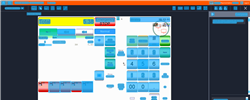
Task: Trigger Based Attended Automation
Workflow: NAMOS_KH_PayOut

Step 1: Computer Vision in window 'Web Rep Console*' (msedge.exe)

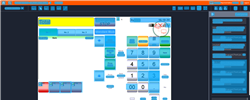
Step 2: CV refresh

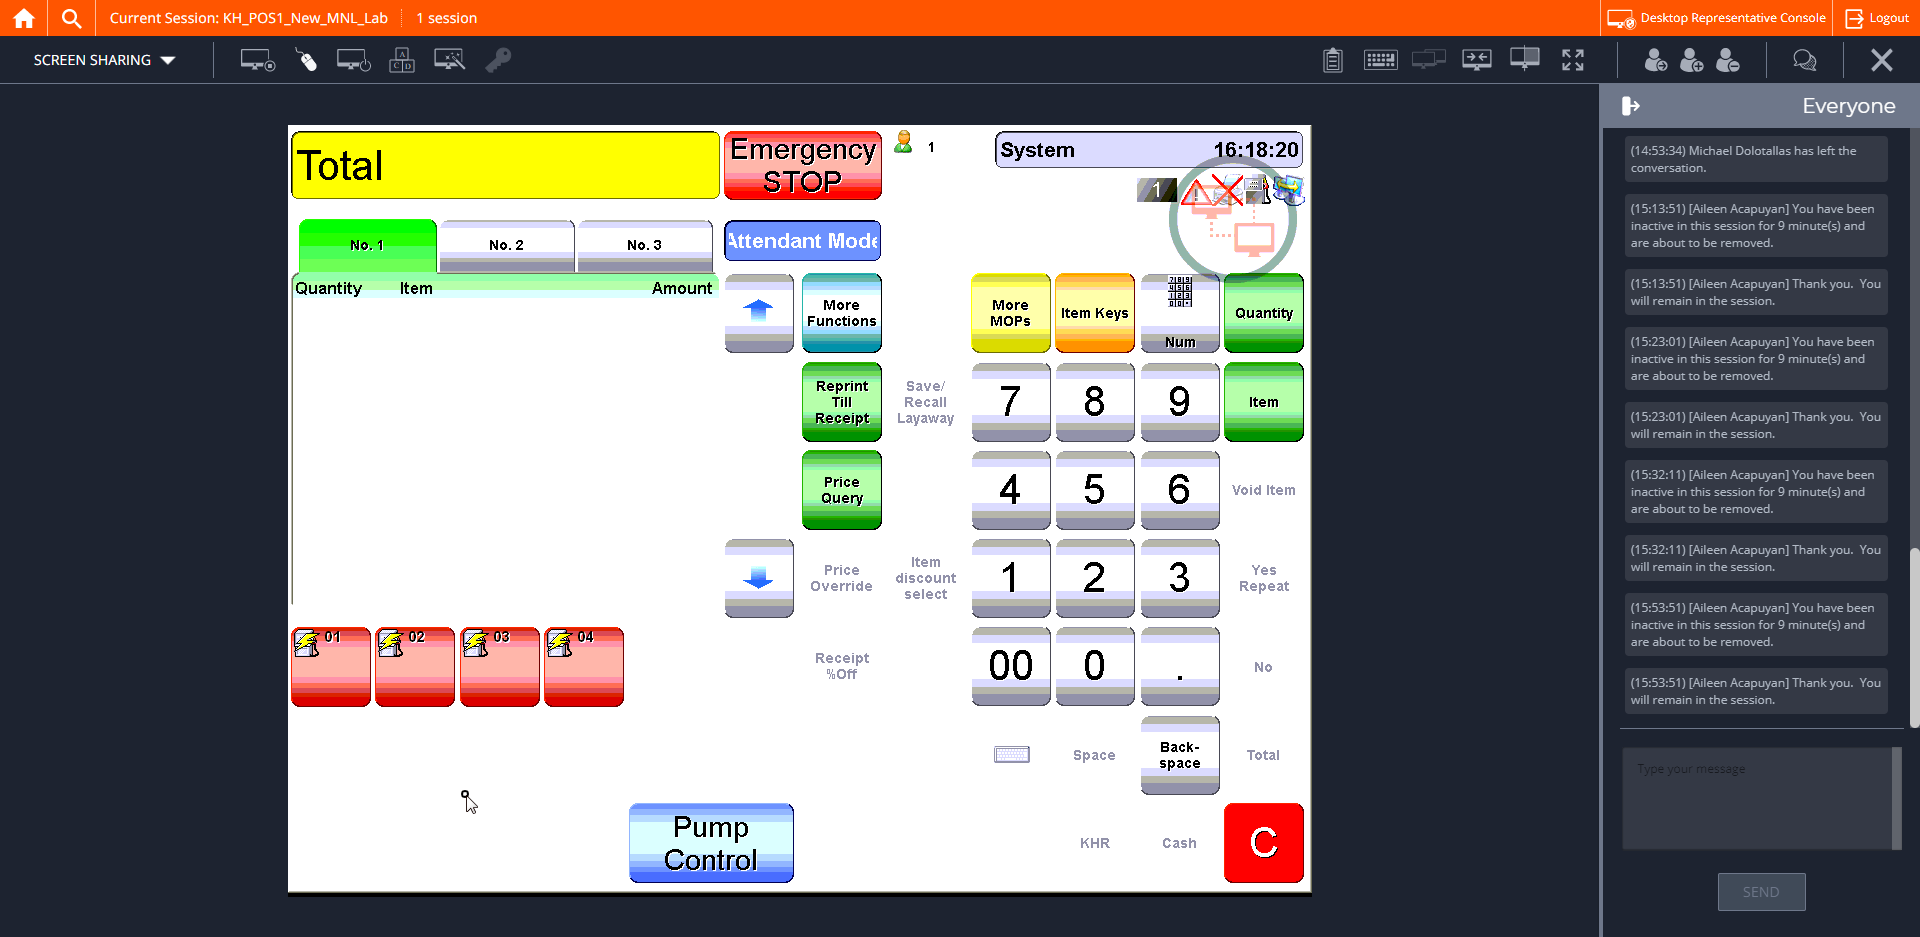
Step 3: CVCache

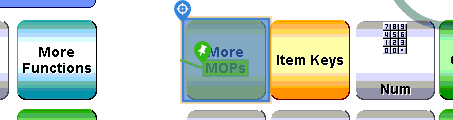
Step 4 [try]: CV Click - Button

Step 5: CvDescriptor (same screen as step 4)

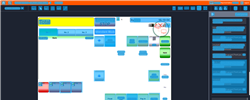
Step 6: CV refresh

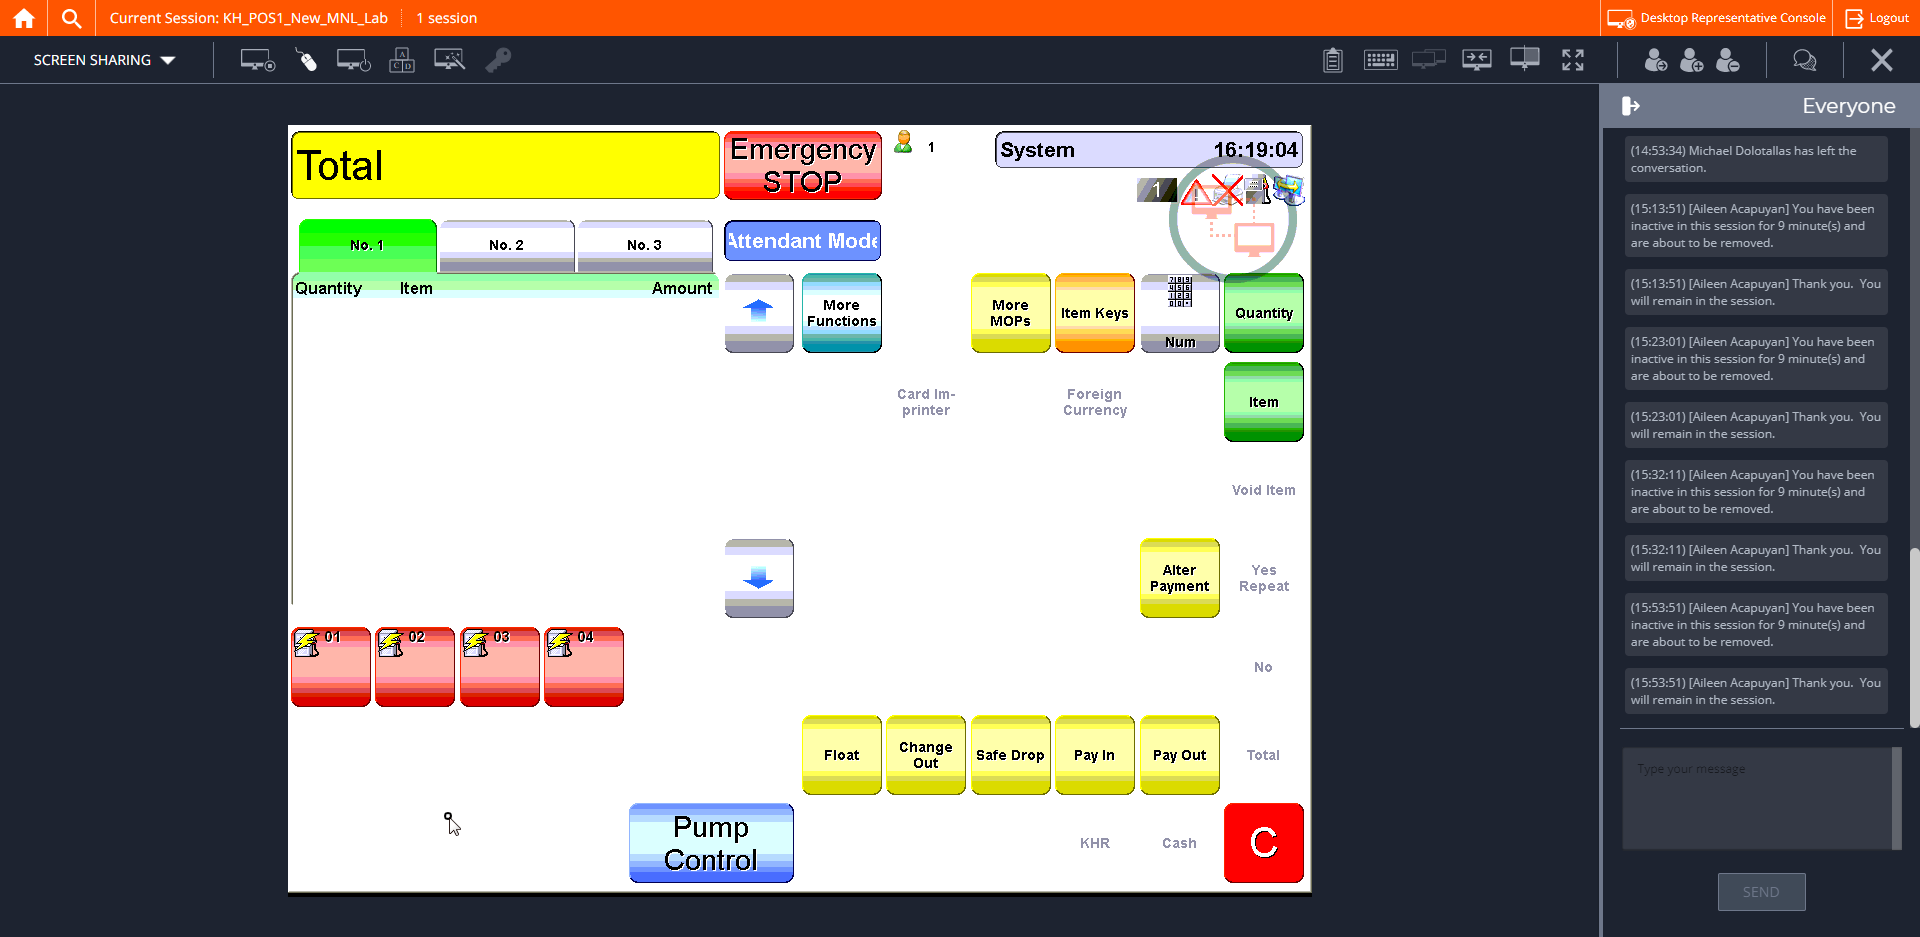
Step 7: CVCache

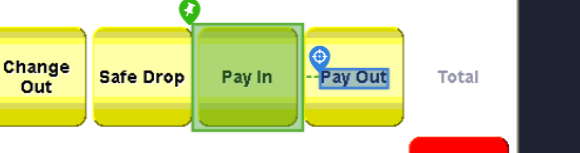
Step 8 [try]: CV Click - Text

Step 9: CvDescriptor (same screen as step 8)

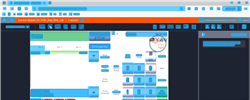
Step 10: CVRefresh

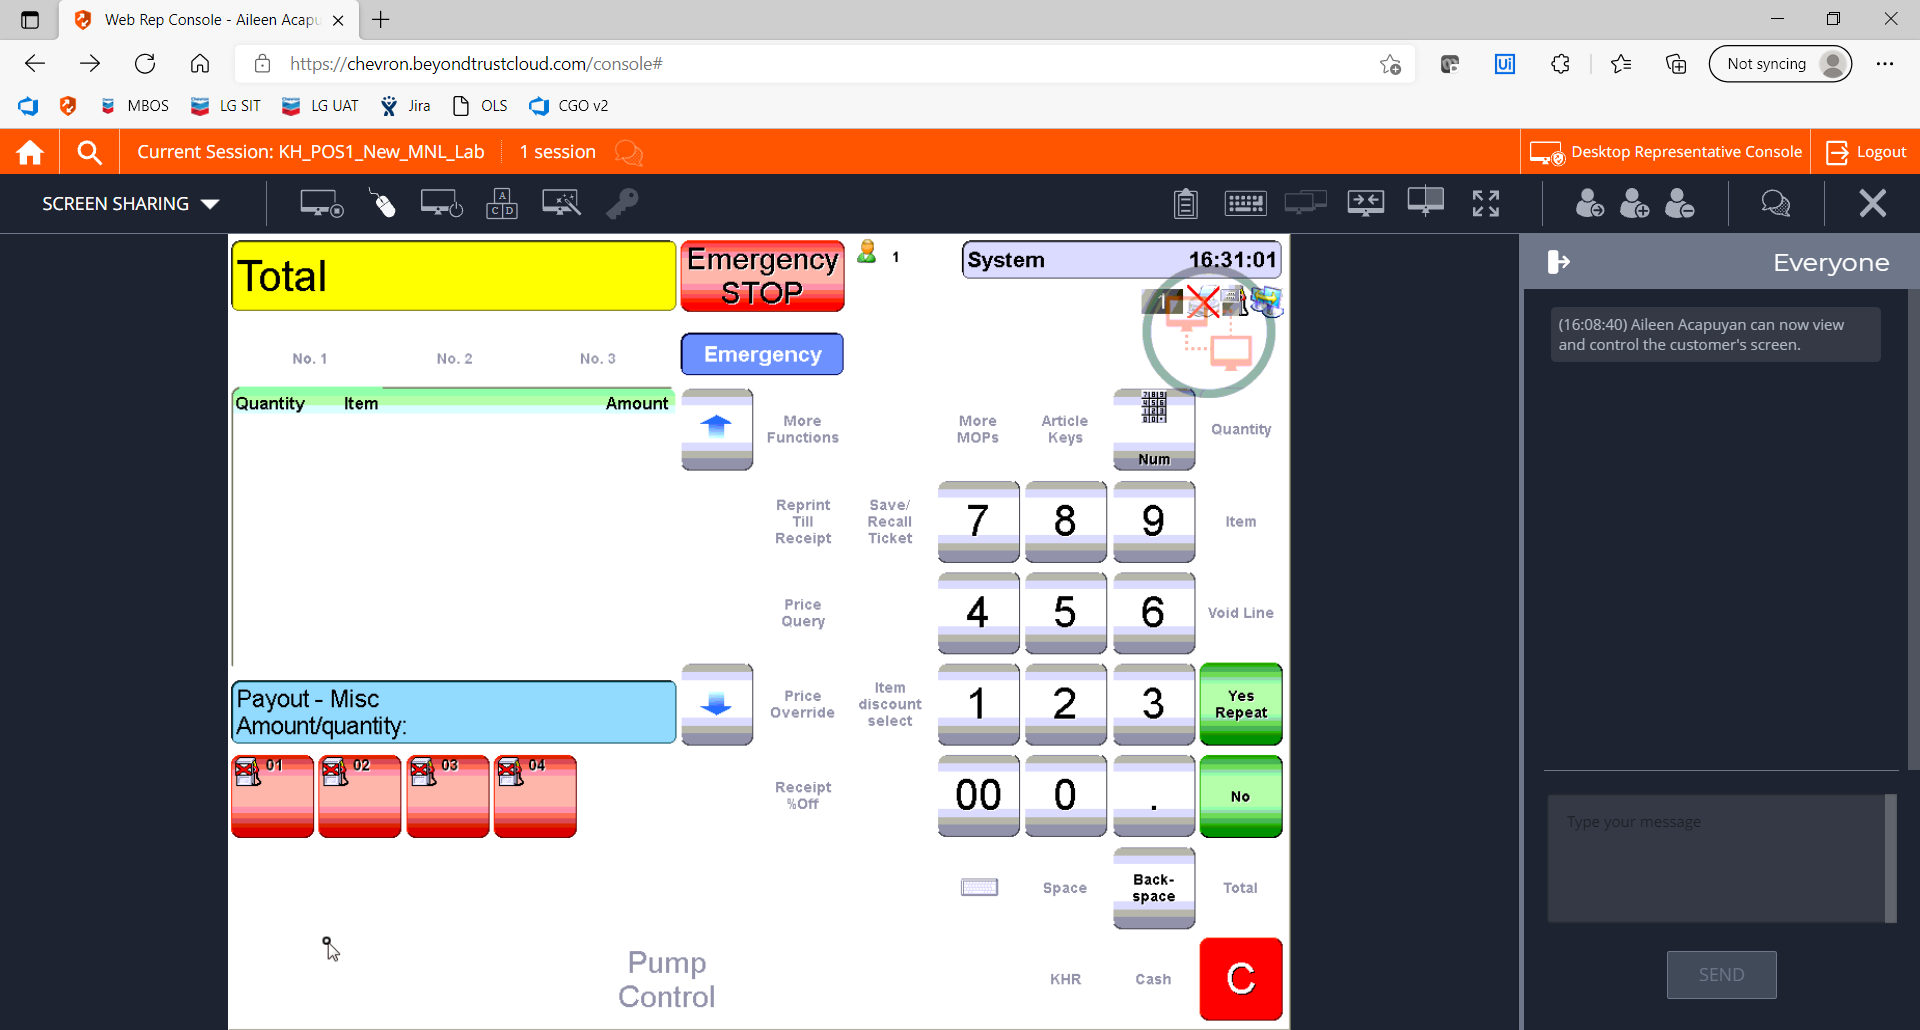
Step 11: CVCache

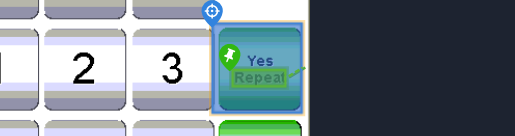
Step 12 [try]: CV Click - Button

Step 13: CvDescriptor (same screen as step 12)

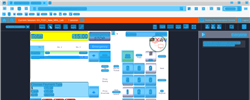
Step 14: CV refresh

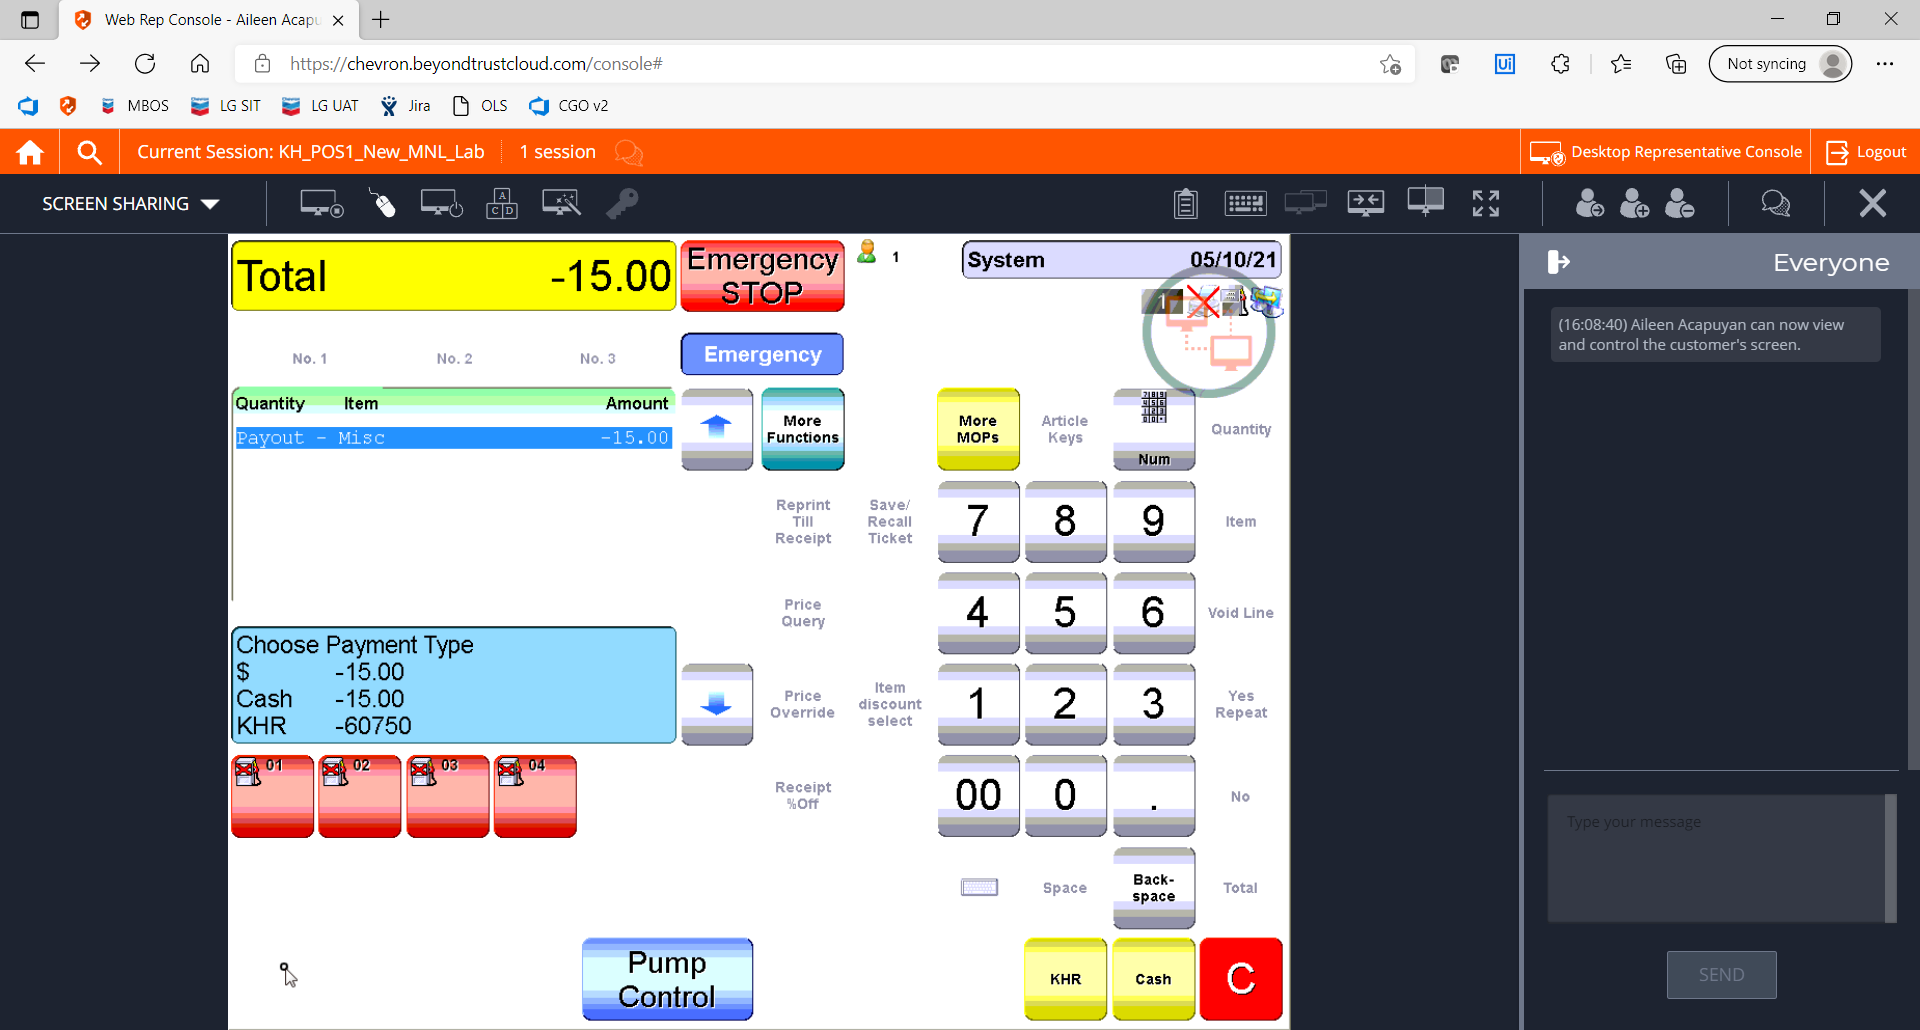
Step 15: CVCache

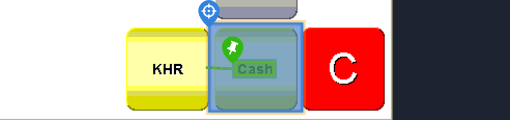
Step 16 [try]: CV Click - Button

Step 17: CvDescriptor (same screen as step 16)

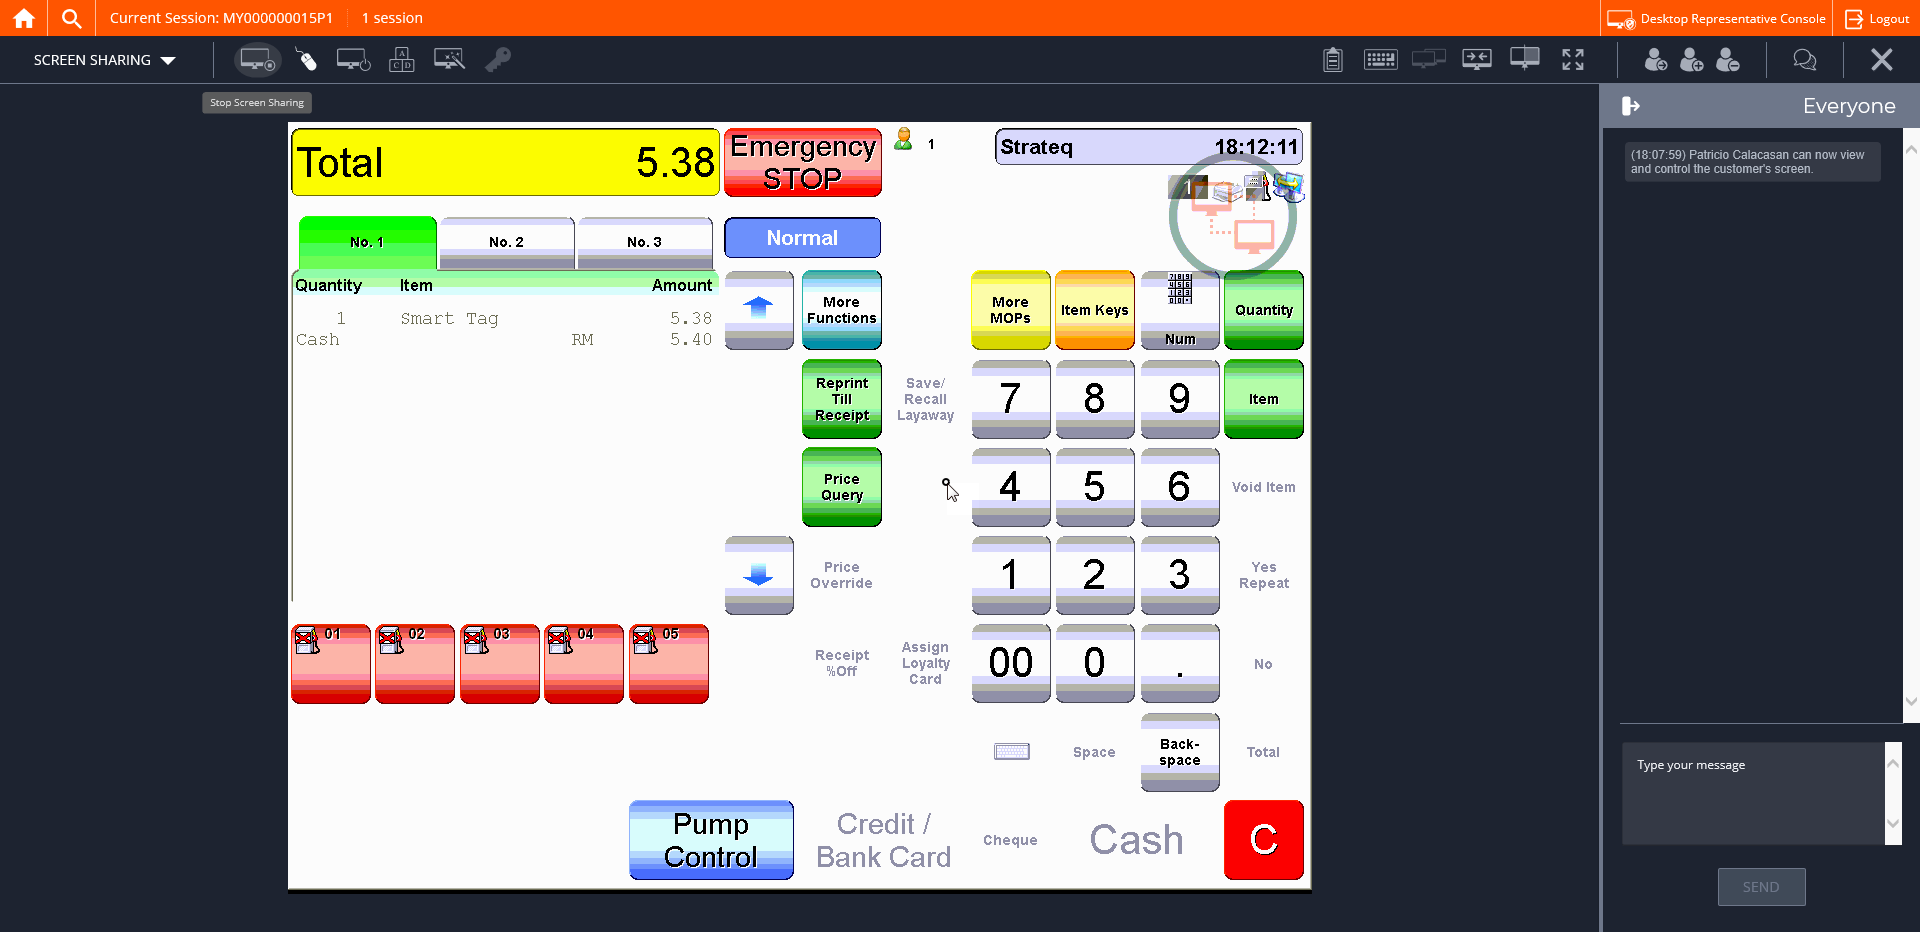
Step 18: CVCache